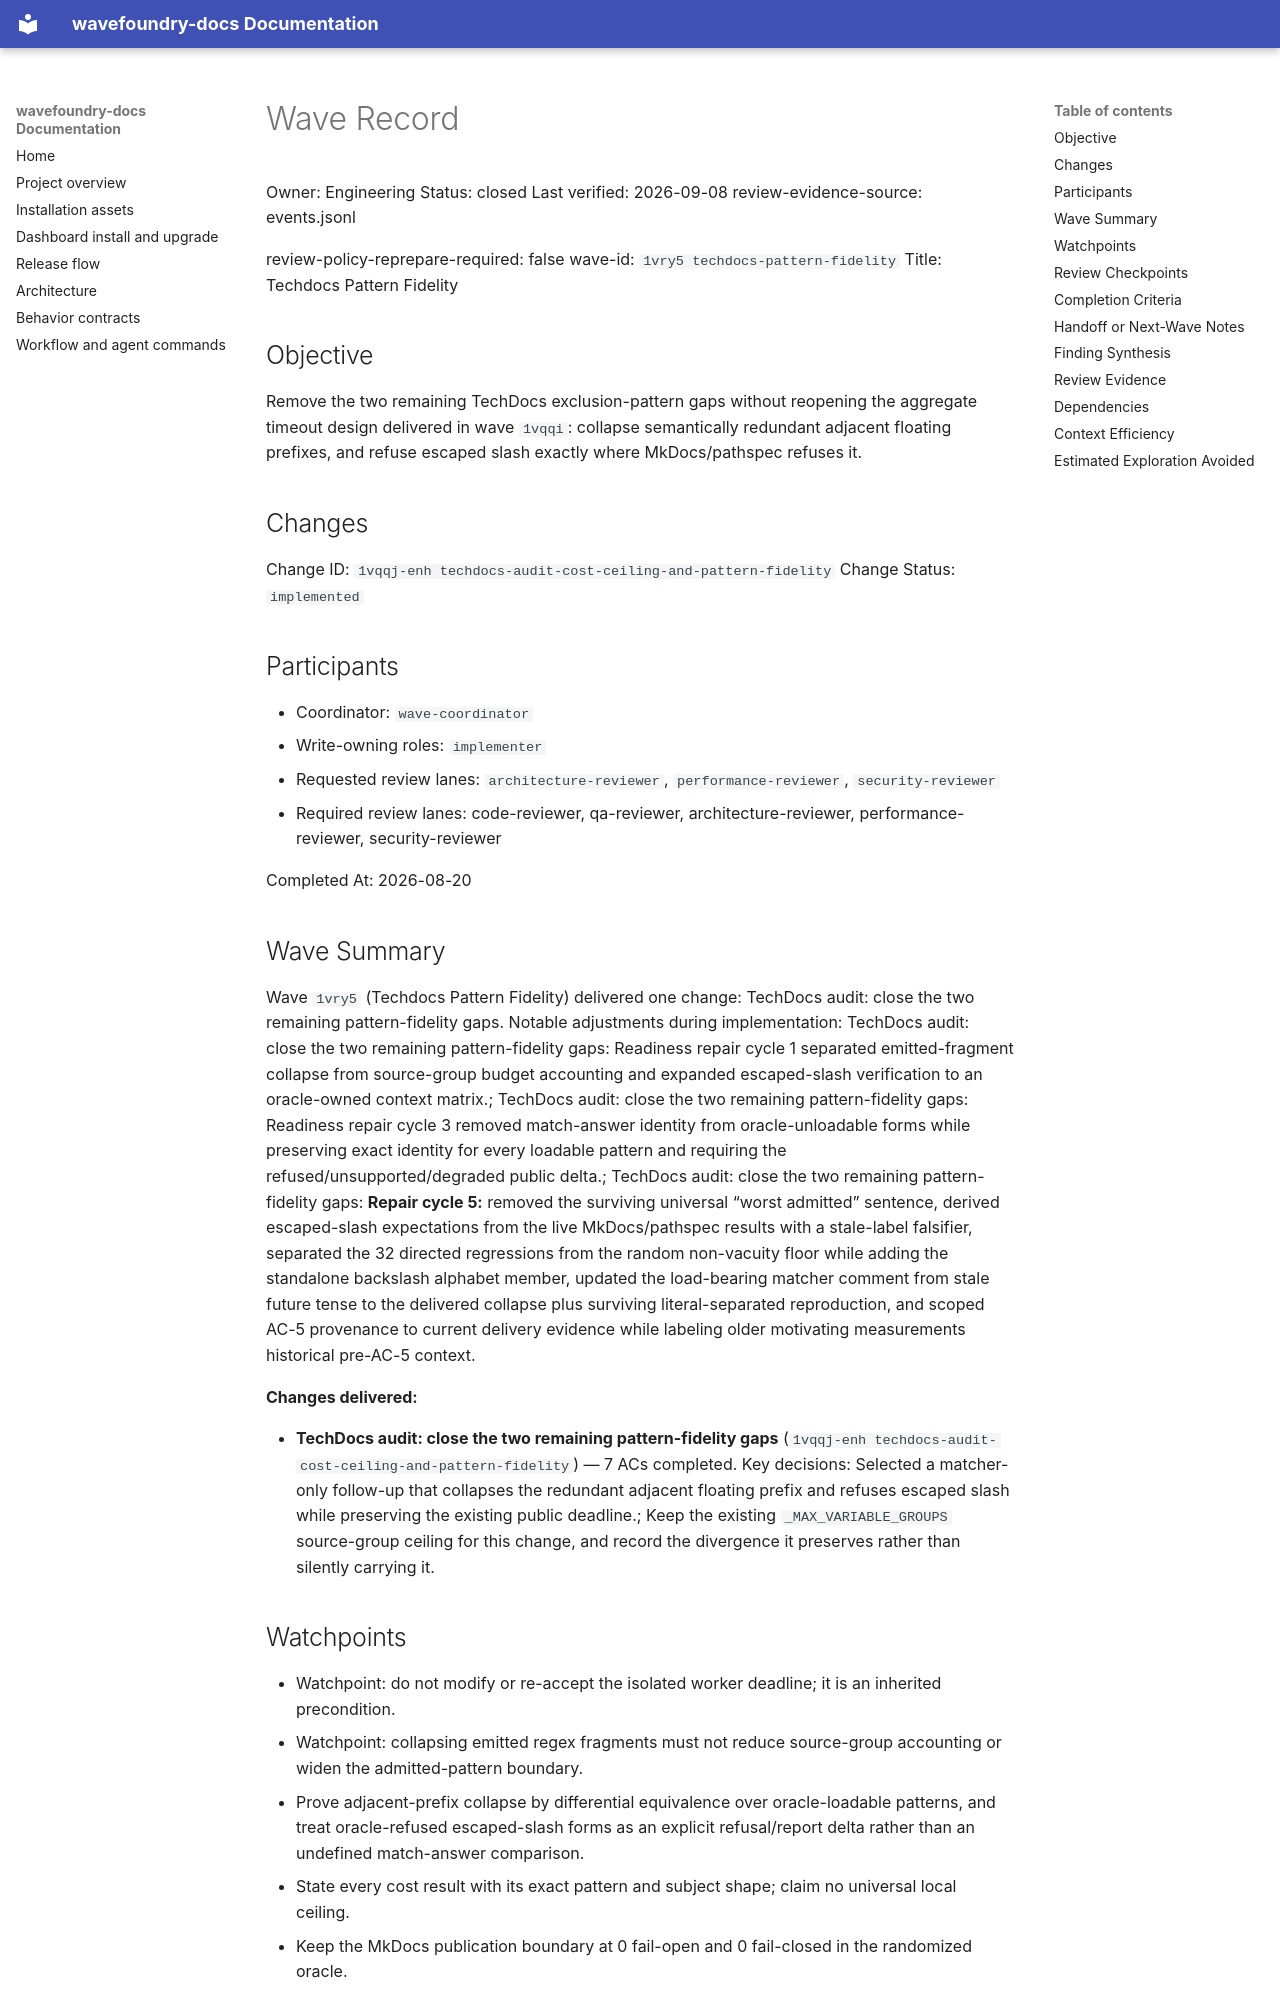

repository: coryhacking/wavefoundry · page: waves/1vry5 techdocs-pattern-fidelity/wave/index.html · generator: mkdocs

# Wave Record

Owner: Engineering
Status: closed
Last verified: 2026-09-08
review-evidence-source: events.jsonl

review-policy-reprepare-required: false
wave-id: `1vry5 techdocs-pattern-fidelity`
Title: Techdocs Pattern Fidelity

## Objective

Remove the two remaining TechDocs exclusion-pattern gaps without reopening the aggregate timeout
design delivered in wave `1vqqi`: collapse semantically redundant adjacent floating prefixes,
and refuse escaped slash exactly where MkDocs/pathspec refuses it.

## Changes

Change ID: `1vqqj-enh techdocs-audit-cost-ceiling-and-pattern-fidelity`
Change Status: `implemented`


## Participants

- Coordinator: `wave-coordinator`
- Write-owning roles: `implementer`
- Requested review lanes: `architecture-reviewer`, `performance-reviewer`, `security-reviewer`
- Required review lanes: code-reviewer, qa-reviewer, architecture-reviewer, performance-reviewer, security-reviewer

Completed At: 2026-08-20

## Wave Summary

Wave `1vry5` (Techdocs Pattern Fidelity) delivered one change: TechDocs audit: close the two remaining pattern-fidelity gaps. Notable adjustments during implementation: TechDocs audit: close the two remaining pattern-fidelity gaps: Readiness repair cycle 1 separated emitted-fragment collapse from source-group budget accounting and expanded escaped-slash verification to an oracle-owned context matrix.; TechDocs audit: close the two remaining pattern-fidelity gaps: Readiness repair cycle 3 removed match-answer identity from oracle-unloadable forms while preserving exact identity for every loadable pattern and requiring the refused/unsupported/degraded public delta.; TechDocs audit: close the two remaining pattern-fidelity gaps: **Repair cycle 5:** removed the surviving universal “worst admitted” sentence, derived escaped-slash expectations from the live MkDocs/pathspec results with a stale-label falsifier, separated the 32 directed regressions from the random non-vacuity floor while adding the standalone backslash alphabet member, updated the load-bearing matcher comment from stale future tense to the delivered collapse plus surviving literal-separated reproduction, and scoped AC-5 provenance to current delivery evidence while labeling older motivating measurements historical pre-AC-5 context.

**Changes delivered:**

- **TechDocs audit: close the two remaining pattern-fidelity gaps** (`1vqqj-enh techdocs-audit-cost-ceiling-and-pattern-fidelity`) — 7 ACs completed. Key decisions: Selected a matcher-only follow-up that collapses the redundant adjacent floating prefix and refuses escaped slash while preserving the existing public deadline.; Keep the existing `_MAX_VARIABLE_GROUPS` source-group ceiling for this change, and record the divergence it preserves rather than silently carrying it.
## Watchpoints

- Watchpoint: do not modify or re-accept the isolated worker deadline; it is an inherited precondition.
- Watchpoint: collapsing emitted regex fragments must not reduce source-group accounting or widen
  the admitted-pattern boundary.
- Prove adjacent-prefix collapse by differential equivalence over oracle-loadable patterns, and
  treat oracle-refused escaped-slash forms as an explicit refusal/report delta rather than an
  undefined match-answer comparison.
- State every cost result with its exact pattern and subject shape; claim no universal local ceiling.
- Keep the MkDocs publication boundary at 0 fail-open and 0 fail-closed in the randomized oracle.
